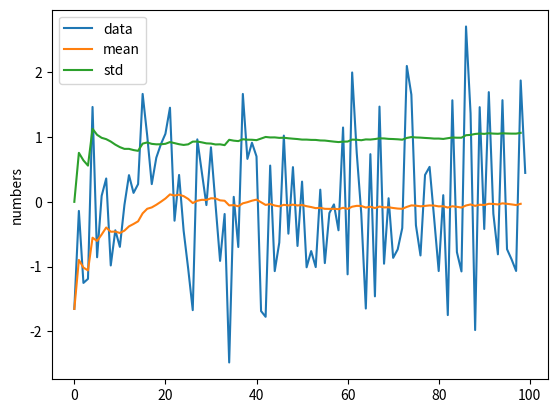

Recreate this plot in Python.
import numpy as np
import math
import matplotlib.pyplot as plt

data = np.random.normal(size=(100,))

'''
fxn should ahve no side effect on data structure
'''
def median(oriData):
    data = sorted(oriData)
    if (len(data) % 2 == 0):
        return (data[math.floor(len(data)/2)] + data[math.floor(len(data)/2)+1])/2
    else:
        return data[math.floor(len(data)/2)]

def mean(data):
    total = 0
    for value in data:
        total += value
    return total/len(data)

def min(oriData):
    data = sorted(oriData)
    return data[0]

def max(oriData):
    data = sorted(oriData)
    return data[-1]

def std(data):
    m = mean(data)
    totalDev = 0
    for value in data:
        totalDev += (value - m)**2
    return math.sqrt((totalDev)/len(data))

print(median(data))
print(data)
print(max(data))

dataLine = plt.plot(data, label='data')

rollingMeans = []
rollingStd = []
for i in range(len(data)-1):
    curData = data[:i+1]
    rollingMeans.append(mean(curData))
    rollingStd.append(std(curData))

plt.plot(rollingMeans, label='mean')
plt.plot(rollingStd, label='std')

plt.ylabel('numbers')
plt.legend()

#plt.legend([dataLine], ['data'])

plt.show()